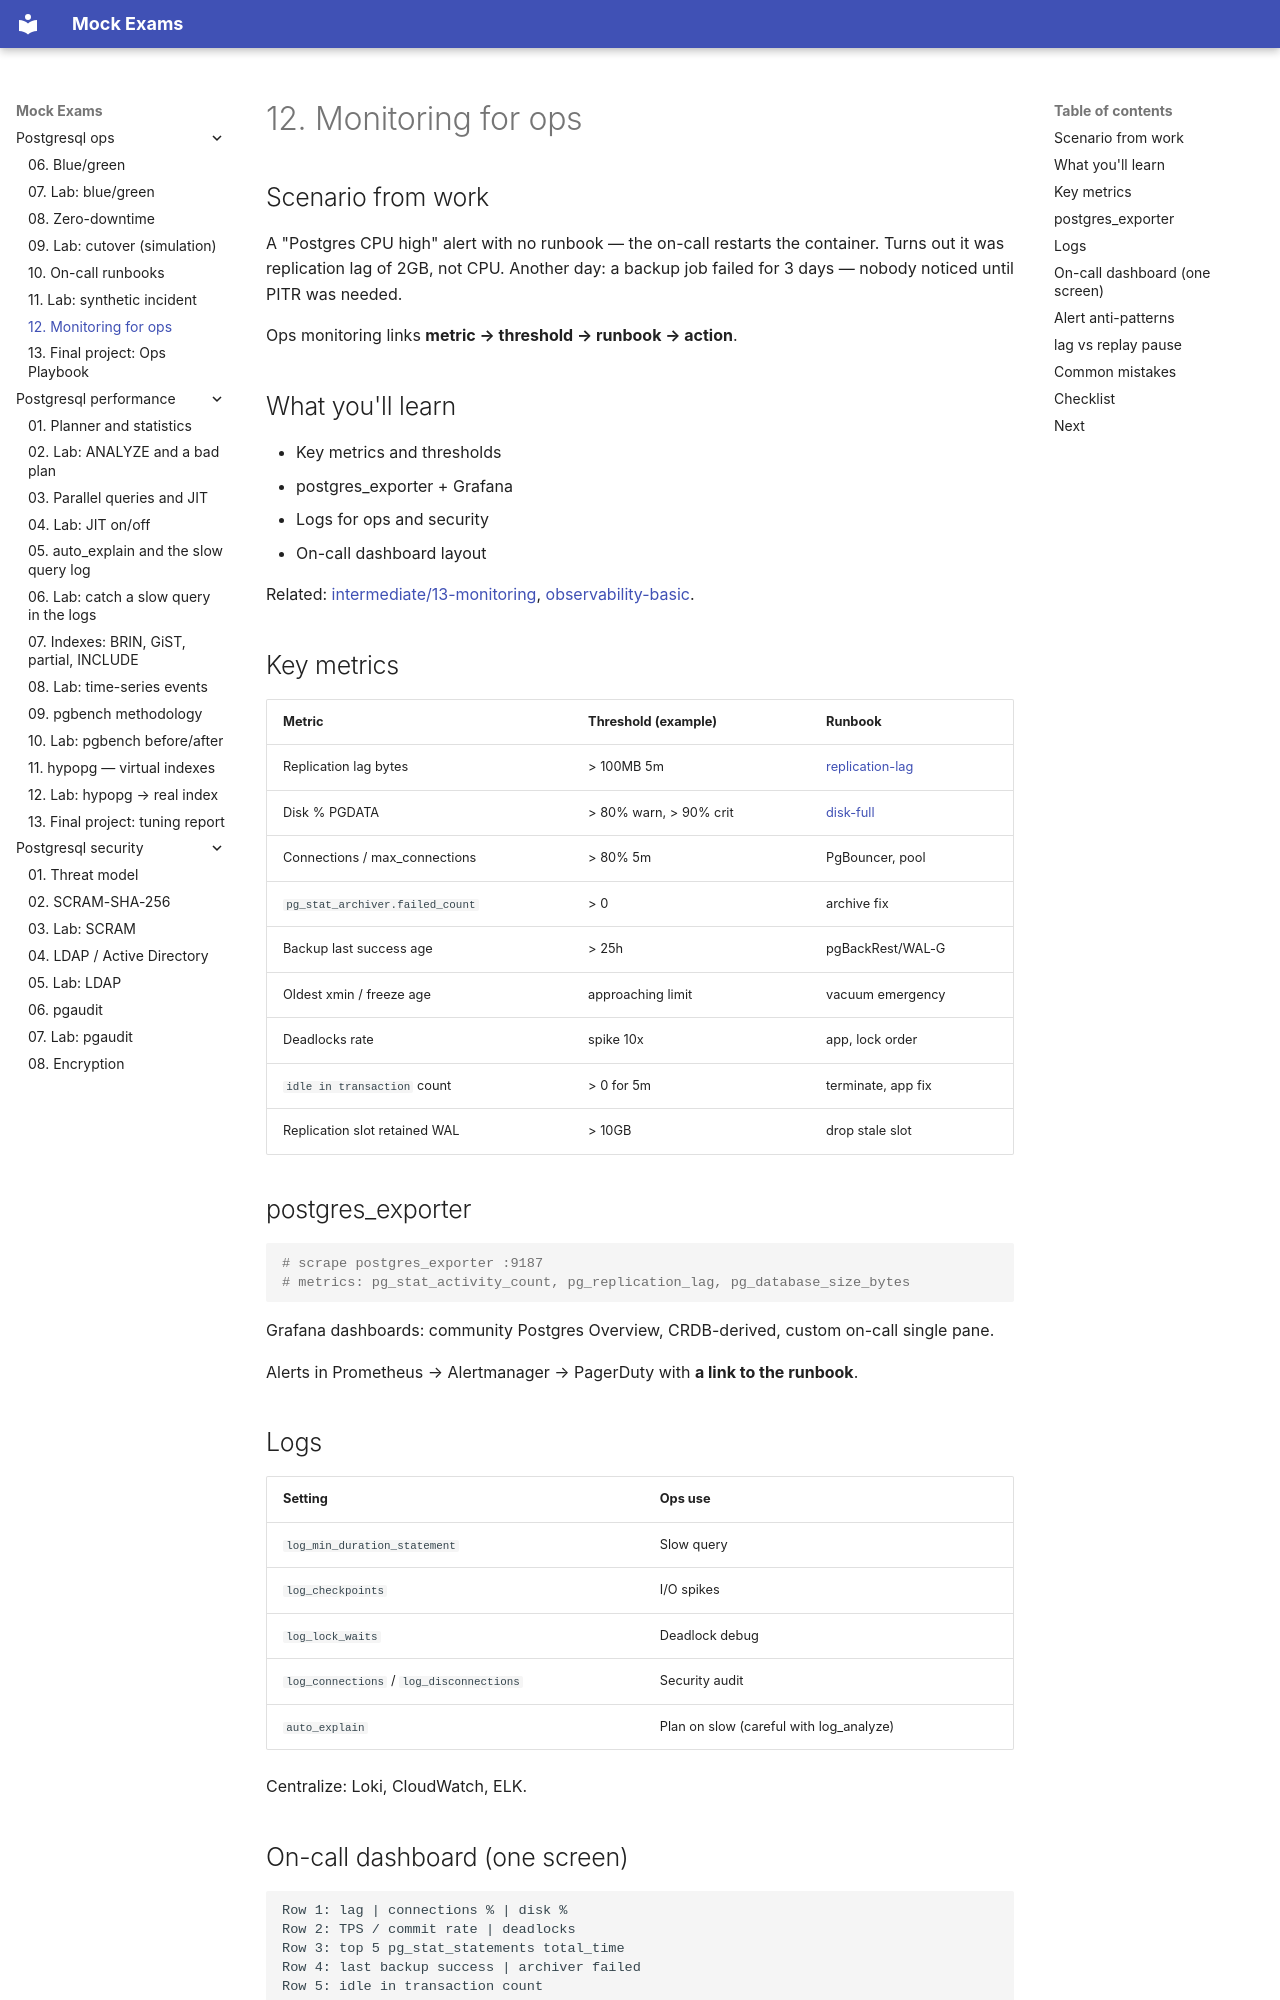

repository: FedorArbuzov/mock-exams · page: postgresql-ops/12-monitoring-ops/index.html · generator: mkdocs

# 12. Monitoring for ops

## Scenario from work

A "Postgres CPU high" alert with no runbook — the on-call restarts the container. Turns out it was replication lag of 2GB, not CPU. Another day: a backup job failed for 3 days — nobody noticed until PITR was needed.

Ops monitoring links **metric → threshold → runbook → action**.

## What you'll learn

- Key metrics and thresholds
- postgres_exporter + Grafana
- Logs for ops and security
- On-call dashboard layout

Related: [intermediate/13-monitoring](../postgresql-intermediate/13-monitoring.md), [observability-basic](../observability-basic/README.md).

## Key metrics

| Metric | Threshold (example) | Runbook |
|---------|----------------|---------|
| Replication lag bytes | > 100MB 5m | [replication-lag](examples/runbooks/replication-lag.md) |
| Disk % PGDATA | > 80% warn, > 90% crit | [disk-full](examples/runbooks/disk-full.md) |
| Connections / max_connections | > 80% 5m | PgBouncer, pool |
| `pg_stat_archiver.failed_count` | > 0 | archive fix |
| Backup last success age | > 25h | pgBackRest/WAL-G |
| Oldest xmin / freeze age | approaching limit | vacuum emergency |
| Deadlocks rate | spike 10x | app, lock order |
| `idle in transaction` count | > 0 for 5m | terminate, app fix |
| Replication slot retained WAL | > 10GB | drop stale slot |

## postgres_exporter

```yaml
# scrape postgres_exporter :9187
# metrics: pg_stat_activity_count, pg_replication_lag, pg_database_size_bytes
```

Grafana dashboards: community Postgres Overview, CRDB-derived, custom on-call single pane.

Alerts in Prometheus → Alertmanager → PagerDuty with **a link to the runbook**.

## Logs

| Setting | Ops use |
|---------|---------|
| `log_min_duration_statement` | Slow query |
| `log_checkpoints` | I/O spikes |
| `log_lock_waits` | Deadlock debug |
| `log_connections` / `log_disconnections` | Security audit |
| `auto_explain` | Plan on slow (careful with log_analyze) |

Centralize: Loki, CloudWatch, ELK.
